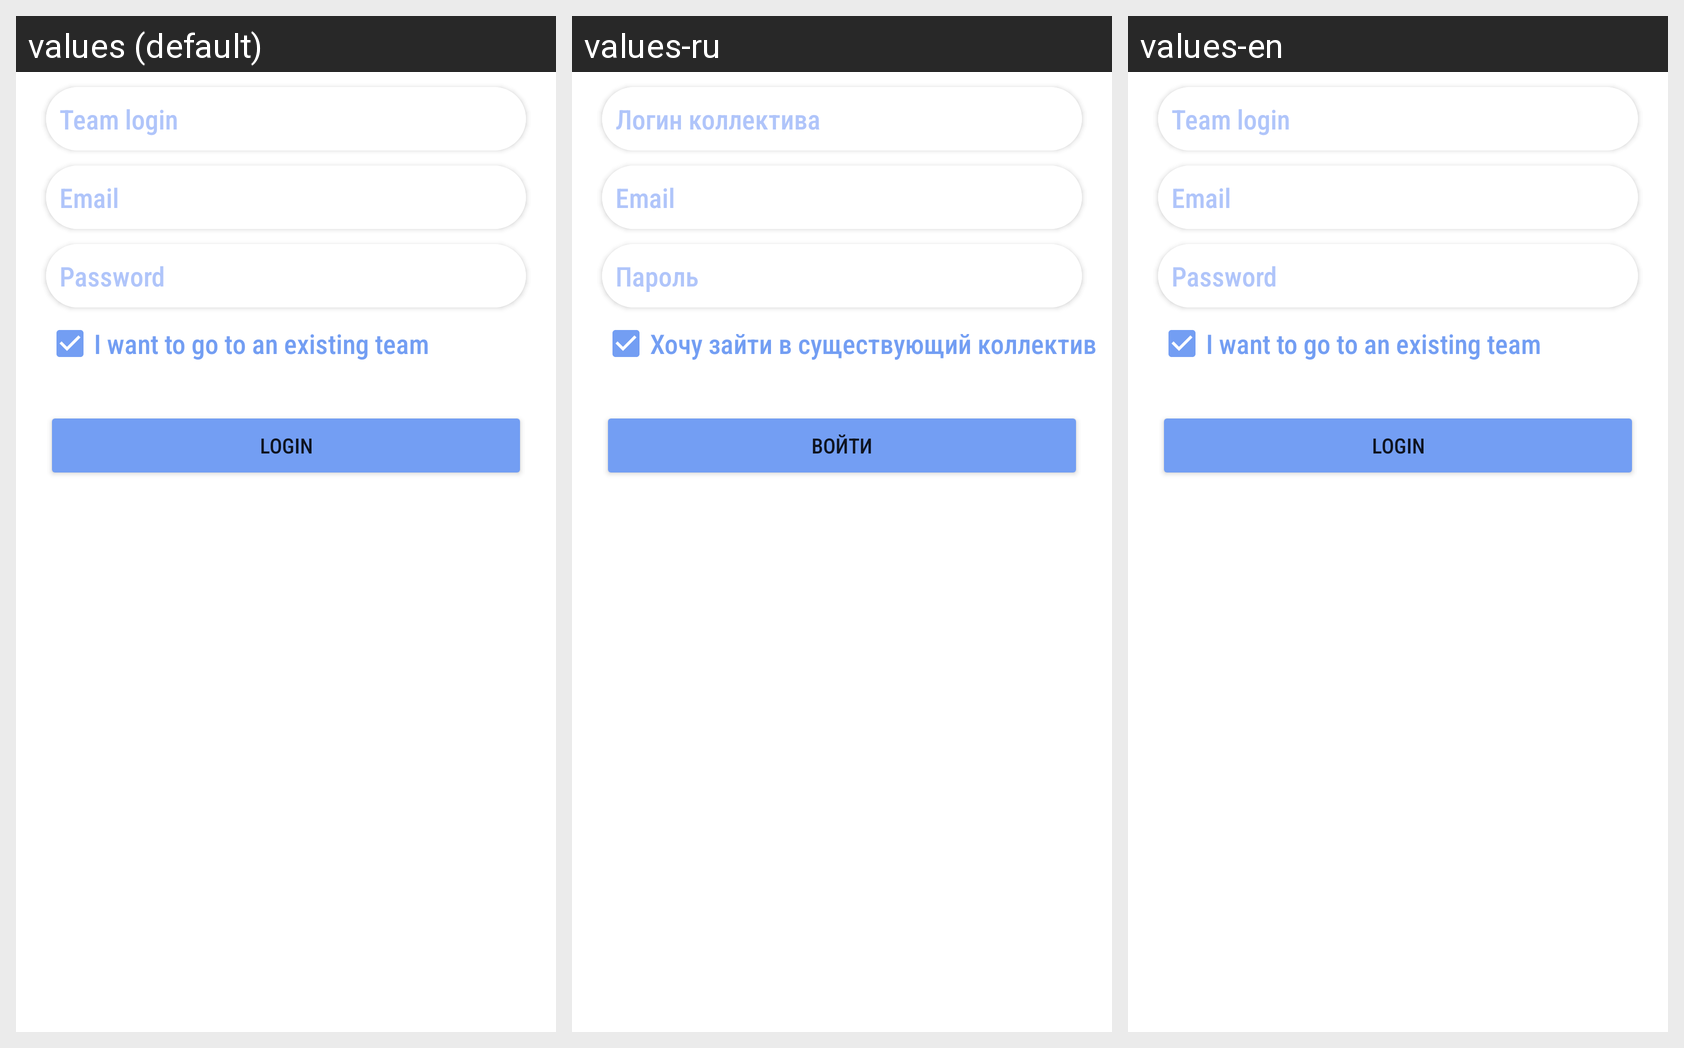

For this localized Android screen grid, give each drawn string resource with its value in every locale shown.
Android screen res/layout/login.xml rendered under 3 locales, left to right: values (default), values-ru, values-en. Device: Nexus 5 (rendered at 1080×1920; each locale shown at half size, 540×960, under a caption strip naming it); theme Theme.Do_together.
Strings drawn on this screen, with the default value and each locale's value (text and hints the layout hard-codes, and strings that could not be matched under every locale, appear in the picture but are not listed):

team7
  values: Team login
  values-ru: Логин коллектива
  values-en: Team login

name
  values: Email
  values-ru: Email
  values-en: Email

password
  values: Password
  values-ru: Пароль
  values-en: Password

sign
  values: Login
  values-ru: Войти
  values-en: Login

open
  values: I want to go to an existing team
  values-ru: Хочу зайти в существующий коллектив
  values-en: I want to go to an existing team
